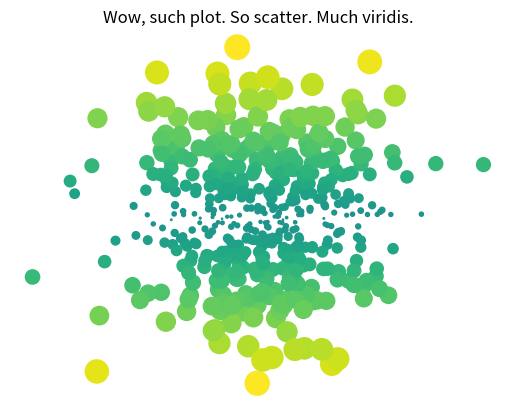

Python code for this plot:
# Here are our imports (press shift+enter)
import numpy as np
import matplotlib.pyplot as plt
plt.ion()

data = np.random.randn(2, 500)
sizes = np.abs(data[1])
fig, ax = plt.subplots()
ax.scatter(*data, s=sizes * 100, c=sizes, cmap=plt.cm.viridis, vmin=-3, vmax=3)
ax.set(title="Wow, such plot. So scatter. Much viridis.")
ax.set_axis_off()